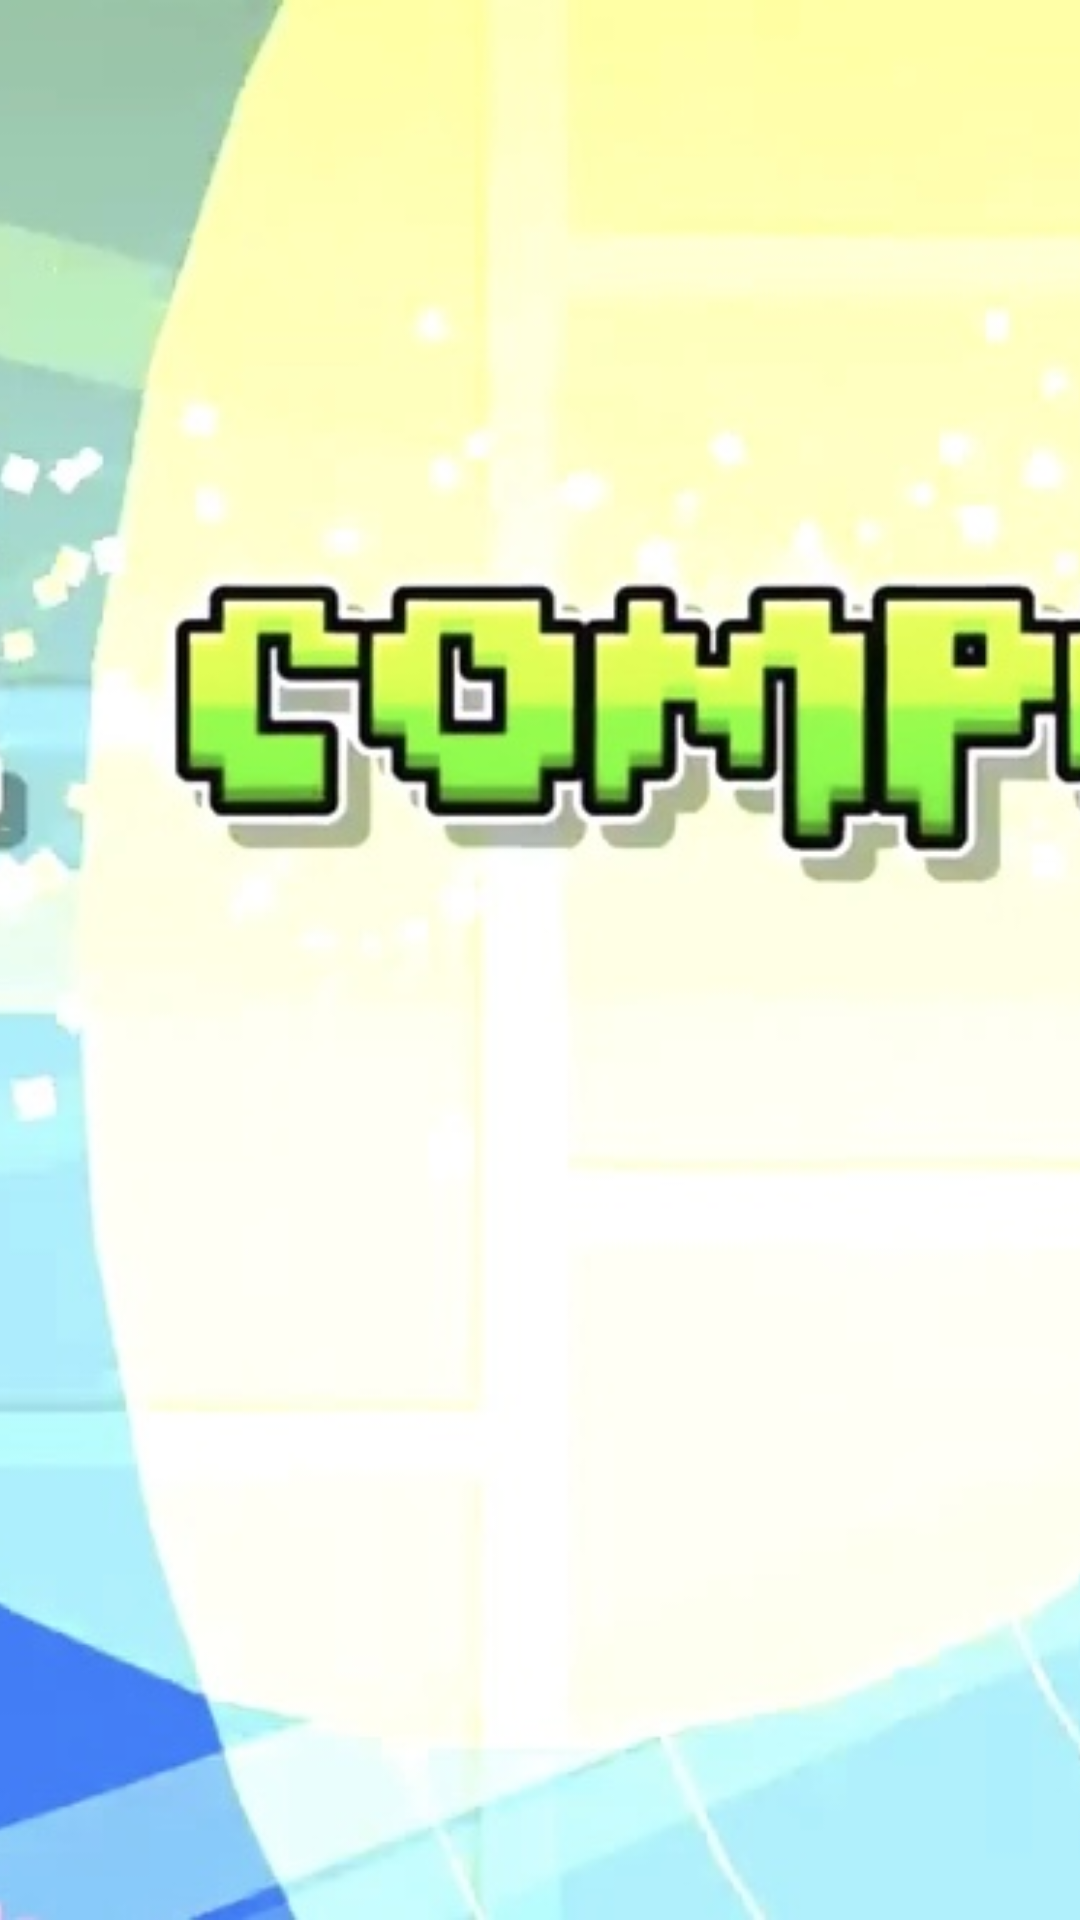

Here is an Android app screen rendered from its layout file. Give the layout XML and the strings, colors and styles it references.
<!-- AndroidManifest.xml: application theme Theme.Geomachin -->
<!-- res/layout/victory_activity.xml -->
<RelativeLayout xmlns:android="http://schemas.android.com/apk/res/android"
    xmlns:tools="http://schemas.android.com/tools"
    android:layout_width="match_parent"
    android:layout_height="match_parent"
    android:background="@android:color/transparent"
    tools:context=".MainActivity">

    <ImageView
        android:id="@+id/victory_image"
        android:layout_width="match_parent"
        android:layout_height="match_parent"
        android:scaleType="centerCrop"
        android:src="@drawable/victory" />

   <ImageButton
    android:id="@+id/button2"
    android:layout_width="wrap_content"
    android:layout_height="wrap_content"
    android:layout_centerHorizontal="true"
    android:layout_marginTop="200dp"
    android:background="@android:color/transparent"
    android:src="@drawable/geodash_box" />


</RelativeLayout>
<!-- resources referenced by this layout -->
<resources>
  <!-- drawable victory: png bitmap (drawable, 131878 bytes) -->
  <style name="Theme.Geomachin" parent="android:Theme.Material.Light.NoActionBar" />
</resources>
